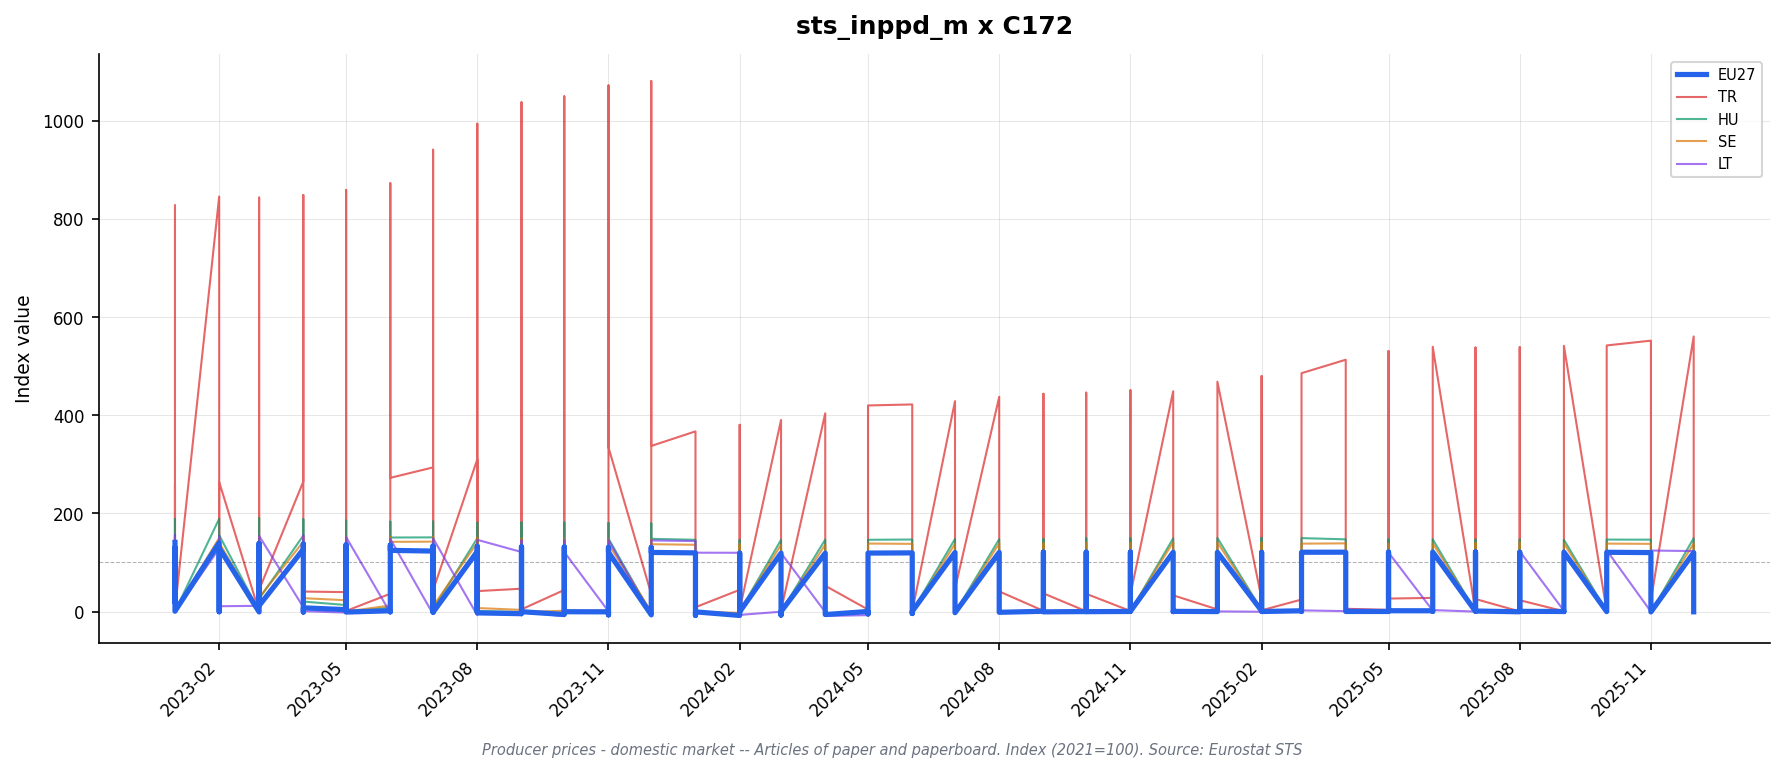

Source data for this figure (header and first rows):
freq, indic_bt, nace_r2, s_adj, unit, geo\TIME_PERIOD, 2023-01_value, 2023-01_flag, 2023-02_value, 2023-02_flag, 2023-03_value, 2023-03_flag, 2023-04_value, 2023-04_flag, 2023-05_value, 2023-05_flag, 2023-06_value, 2023-06_flag, 2023-07_value, 2023-07_flag, 2023-08_value, 2023-08_flag, 2023-09_value, 2023-09_flag
M, PRC_PRR_DOM, C172, NSA, I15, CZ, 139.6, , 137.7, , 136.3, , 135.4, , 132.7, , 131.8, , 128.4, , 126.7, , 126.0, 
M, PRC_PRR_DOM, C172, NSA, I15, DE, 143.4, , 142.4, , 141.8, , 140.2, , 139.0, , 137.9, , 136.2, , 135.1, , 134.2, 
M, PRC_PRR_DOM, C172, NSA, I15, EA19, 139.7, , 139.2, , 137.9, , 136.6, , 135.2, , 134.2, , 132.9, , 132.1, , 131.3, 
M, PRC_PRR_DOM, C172, NSA, I15, EA20, 139.7, , 139.2, , 137.9, , 136.6, , 135.2, , 134.2, , 132.9, , 132.1, , 131.3, 
M, PRC_PRR_DOM, C172, NSA, I15, EL, 118.6, , 117.4, , 117.6, , 117.3, , 119.1, , 121.5, , 120.9, , 122.8, , 121.0, 
M, PRC_PRR_DOM, C172, NSA, I15, ES, 135.1, , 134.4, , 133.5, , 132.6, , 131.3, , 130.6, , 130.2, , 129.8, , 129.8, 
M, PRC_PRR_DOM, C172, NSA, I15, EU27_2020, 141.0, , 140.3, , 139.0, , 137.7, , 136.2, , 135.1, , 133.8, , 132.9, , 132.1, 
M, PRC_PRR_DOM, C172, NSA, I15, FI, 129.1, , 128.6, , 127.8, , 125.3, , 125.7, , 125.5, , 123.7, , 122.2, , 121.0, 
M, PRC_PRR_DOM, C172, NSA, I15, FR, 137.6, , 138.0, , 136.2, , 136.0, , 134.3, , 132.4, , 131.1, , 128.7, , 127.6, 
M, PRC_PRR_DOM, C172, NSA, I15, HU, 188.5, , 189.1, , 190.3, , 188.2, , 185.3, , 183.2, , 183.6, , 181.3, , 181.9, 
M, PRC_PRR_DOM, C172, NSA, I15, IE, , : @C, , : @C, , : @C, , : @C, , : @C, , : @C, , : @C, , : @C, , : @C
M, PRC_PRR_DOM, C172, NSA, I15, IT, 140.7, , 140.3, , 138.2, , 136.4, , 134.7, , 133.7, , 132.5, , 133.0, , 132.3, 
M, PRC_PRR_DOM, C172, NSA, I15, LT, 155.7, , 154.0, , 154.2, , 155.3, , 151.8, , 147.9, , 149.3, , 146.1, , 145.2, 
M, PRC_PRR_DOM, C172, NSA, I15, NO, , : @C, , : @C, , : @C, , : @C, , : @C, , : @C, , : @C, , : @C, , : @C
M, PRC_PRR_DOM, C172, NSA, I15, PL, , : @C, , : @C, , : @C, , : @C, , : @C, , : @C, , : @C, , : @C, , : @C
M, PRC_PRR_DOM, C172, NSA, I15, PT, 136.4, , 134.9, , 133.6, , 132.6, , 132.4, , 131.6, , 132.8, , 132.6, , 131.8, 
M, PRC_PRR_DOM, C172, NSA, I15, RO, , : @C, , : @C, , : @C, , : @C, , : @C, , : @C, , : @C, , : @C, , : @C
M, PRC_PRR_DOM, C172, NSA, I15, SE, 149.4, , 150.1, , 151.9, , 152.4, , 152.3, , 151.8, , 152.3, , 149.9, , 148.4, 
M, PRC_PRR_DOM, C172, NSA, I15, SK, , : @C, , : @C, , : @C, , : @C, , : @C, , : @C, , : @C, , : @C, , : @C
M, PRC_PRR_DOM, C172, NSA, I15, TR, 827.8, , 845.7, , 843.5, , 848.7, , 859.1, , 872.7, , 941.1, , 994.0, , 1038, 
M, PRC_PRR_DOM, C172, NSA, I21, CZ, 127.6, , 125.9, , 124.6, , 123.7, , 121.3, , 120.5, , 117.4, , 115.8, , 115.2, 
M, PRC_PRR_DOM, C172, NSA, I21, DE, 132.6, , 131.8, , 131.2, , 129.3, , 128.5, , 127.7, , 125.6, , 124.6, , 124.3, 
M, PRC_PRR_DOM, C172, NSA, I21, EA19, 129.6, , 129.1, , 128.0, , 126.6, , 125.5, , 124.6, , 123.2, , 122.6, , 122.1, 
M, PRC_PRR_DOM, C172, NSA, I21, EA20, 129.5, , 129.0, , 127.9, , 126.5, , 125.4, , 124.5, , 123.1, , 122.6, , 122.0, 
M, PRC_PRR_DOM, C172, NSA, I21, EA21, 129.5, , 129.0, , 127.9, , 126.5, , 125.4, , 124.5, , 123.1, , 122.6, , 122.0, 
M, PRC_PRR_DOM, C172, NSA, I21, EL, 119.9, , 118.7, , 118.9, , 118.5, , 120.4, , 122.8, , 122.3, , 124.1, , 122.3, 
M, PRC_PRR_DOM, C172, NSA, I21, ES, 123.2, , 122.6, , 121.8, , 120.9, , 119.7, , 119.1, , 118.7, , 118.3, , 118.4, 
M, PRC_PRR_DOM, C172, NSA, I21, EU27_2020, 130.0, , 129.4, , 128.2, , 126.8, , 125.4, , 124.6, , 123.2, , 122.4, , 121.9, 
M, PRC_PRR_DOM, C172, NSA, I21, FI, 133.7, , 133.2, , 132.3, , 129.7, , 130.1, , 130.0, , 128.0, , 126.5, , 125.3, 
M, PRC_PRR_DOM, C172, NSA, I21, FR, 130.6, , 130.9, , 129.2, , 129.0, , 127.4, , 125.6, , 124.4, , 122.1, , 121.1, 
M, PRC_PRR_DOM, C172, NSA, I21, HU, 155.2, , 155.7, , 156.7, , 154.9, , 152.6, , 150.8, , 151.1, , 149.3, , 149.7, 
M, PRC_PRR_DOM, C172, NSA, I21, IE, , : @C, , : @C, , : @C, , : @C, , : @C, , : @C, , : @C, , : @C, , : @C
M, PRC_PRR_DOM, C172, NSA, I21, IT, 130.7, , 130.3, , 128.3, , 126.7, , 125.0, , 124.1, , 123.0, , 123.5, , 122.8, 
M, PRC_PRR_DOM, C172, NSA, I21, LT, 130.1, , 128.6, , 128.8, , 129.7, , 126.8, , 123.5, , 124.7, , 122.1, , 121.3, 
M, PRC_PRR_DOM, C172, NSA, I21, NL, 126.4, , 125.7, , 126.1, , 122.9, , 123.2, , 122.4, , 120.0, , 120.1, , 119.8, 
M, PRC_PRR_DOM, C172, NSA, I21, NO, , : @C, , : @C, , : @C, , : @C, , : @C, , : @C, , : @C, , : @C, , : @C
M, PRC_PRR_DOM, C172, NSA, I21, PL, , : @C, , : @C, , : @C, , : @C, , : @C, , : @C, , : @C, , : @C, , : @C
M, PRC_PRR_DOM, C172, NSA, I21, PT, 125.2, , 124.2, , 123.1, , 124.0, , 123.8, , 122.9, , 123.8, , 123.9, , 123.1, 
M, PRC_PRR_DOM, C172, NSA, I21, RO, , : @C, , : @C, , : @C, , : @C, , : @C, , : @C, , : @C, , : @C, , : @C
M, PRC_PRR_DOM, C172, NSA, I21, SE, 139.8, , 140.3, , 142.1, , 142.5, , 142.5, , 142.0, , 142.4, , 140.2, , 138.7, 
M, PRC_PRR_DOM, C172, NSA, I21, SK, , : @C, , : @C, , : @C, , : @C, , : @C, , : @C, , : @C, , : @C, , : @C
M, PRC_PRR_DOM, C172, NSA, I21, TR, 258.4, , 263.9, , 263.3, , 264.9, , 268.1, , 272.4, , 293.7, , 310.2, , 323.9, 
M, PRC_PRR_DOM, C172, NSA, PCH_PRE, CZ, -1.0, , -1.3, , -1.0, , -0.7, , -1.9, , -0.7, , -2.6, , -1.4, , -0.5, 
M, PRC_PRR_DOM, C172, NSA, PCH_PRE, DE, 0.8, , -0.6, , -0.5, , -1.4, , -0.6, , -0.6, , -1.6, , -0.8, , -0.2, 
M, PRC_PRR_DOM, C172, NSA, PCH_PRE, EA19, 0.8, , -0.4, , -0.9, , -1.1, , -0.9, , -0.7, , -1.1, , -0.5, , -0.4, 
M, PRC_PRR_DOM, C172, NSA, PCH_PRE, EA20, 0.8, , -0.4, , -0.9, , -1.1, , -0.9, , -0.7, , -1.1, , -0.4, , -0.5, 
M, PRC_PRR_DOM, C172, NSA, PCH_PRE, EA21, 0.8, , -0.4, , -0.9, , -1.1, , -0.9, , -0.7, , -1.1, , -0.4, , -0.5, 
M, PRC_PRR_DOM, C172, NSA, PCH_PRE, EL, 1.7, , -1.0, , 0.2, , -0.3, , 1.6, , 2.0, , -0.4, , 1.5, , -1.5, 
M, PRC_PRR_DOM, C172, NSA, PCH_PRE, ES, 0.3, , -0.5, , -0.7, , -0.7, , -1.0, , -0.5, , -0.3, , -0.3, , 0.1, 
M, PRC_PRR_DOM, C172, NSA, PCH_PRE, EU27_2020, 0.6, , -0.5, , -0.9, , -1.1, , -1.1, , -0.6, , -1.1, , -0.6, , -0.4, 
M, PRC_PRR_DOM, C172, NSA, PCH_PRE, FI, 2.1, , -0.4, , -0.7, , -2.0, , 0.3, , -0.1, , -1.5, , -1.2, , -0.9, 
M, PRC_PRR_DOM, C172, NSA, PCH_PRE, FR, 1.8, , 0.2, , -1.3, , -0.2, , -1.2, , -1.4, , -1.0, , -1.8, , -0.8, 
M, PRC_PRR_DOM, C172, NSA, PCH_PRE, HU, 0.1, , 0.3, , 0.6, , -1.1, , -1.5, , -1.2, , 0.2, , -1.2, , 0.3, 
M, PRC_PRR_DOM, C172, NSA, PCH_PRE, IE, , : @C, , : @C, , : @C, , : @C, , : @C, , : @C, , : @C, , : @C, , : @C
M, PRC_PRR_DOM, C172, NSA, PCH_PRE, IT, 0.4, , -0.3, , -1.5, , -1.2, , -1.3, , -0.7, , -0.9, , 0.4, , -0.6, 
M, PRC_PRR_DOM, C172, NSA, PCH_PRE, LT, -1.1, , -1.2, , 0.2, , 0.7, , -2.2, , -2.6, , 1.0, , -2.1, , -0.7, 
M, PRC_PRR_DOM, C172, NSA, PCH_PRE, NL, -0.2, , -0.6, , 0.3, , -2.5, , 0.2, , -0.6, , -2.0, , 0.1, , -0.2, 
M, PRC_PRR_DOM, C172, NSA, PCH_PRE, NO, , : @C, , : @C, , : @C, , : @C, , : @C, , : @C, , : @C, , : @C, , : @C
M, PRC_PRR_DOM, C172, NSA, PCH_PRE, PL, , : @C, , : @C, , : @C, , : @C, , : @C, , : @C, , : @C, , : @C, , : @C
M, PRC_PRR_DOM, C172, NSA, PCH_PRE, PT, -0.1, , -0.8, , -0.9, , 0.7, , -0.2, , -0.7, , 0.7, , 0.1, , -0.6, 
... 26 more rows
